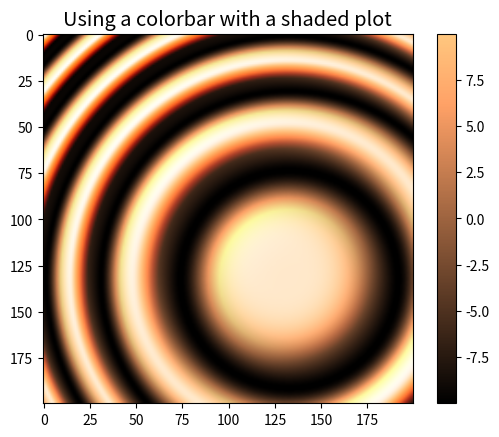
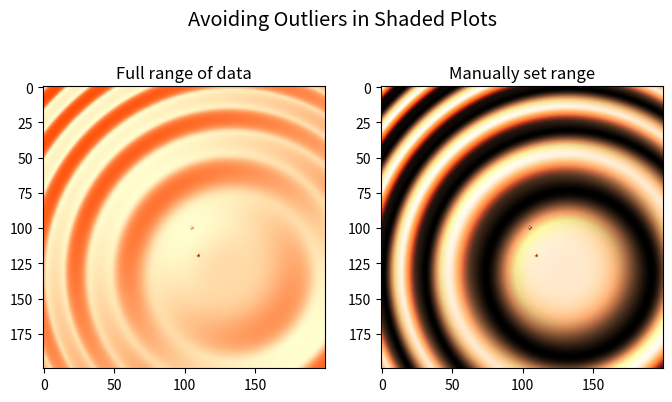
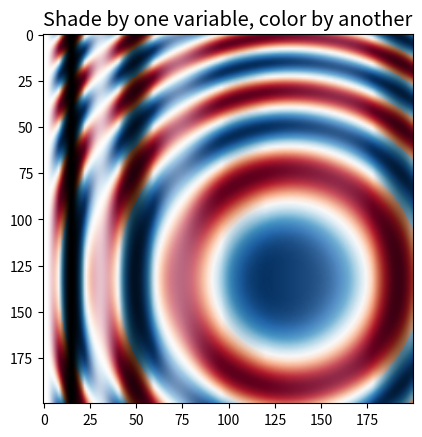

These figures' Python source, in order:
"""
===========
Hillshading
===========

Demonstrates a few common tricks with shaded visualization.
"""
import numpy as np
import matplotlib.pyplot as plt
from matplotlib.colors import LightSource, Normalize


def display_colorbar():
    """Display a correct numeric colorbar for a shaded plot."""
    y, x = np.mgrid[-4:2:200j, -4:2:200j]
    z = 10 * np.cos(x**2 + y**2)

    cmap = plt.cm.copper
    ls = LightSource(315, 45)
    rgb = ls.shade(z, cmap)

    fig, ax = plt.subplots()
    ax.imshow(rgb, interpolation='bilinear')

    # Use a proxy artist for the colorbar...
    im = ax.imshow(z, cmap=cmap)
    im.remove()
    fig.colorbar(im, ax=ax)

    ax.set_title('Using a colorbar with a shaded plot', size='x-large')


def avoid_outliers():
    """Use a custom norm to control the displayed z-range of a shaded plot."""
    y, x = np.mgrid[-4:2:200j, -4:2:200j]
    z = 10 * np.cos(x**2 + y**2)

    # Add some outliers...
    z[100, 105] = 2000
    z[120, 110] = -9000

    ls = LightSource(315, 45)
    fig, (ax1, ax2) = plt.subplots(ncols=2, figsize=(8, 4.5))

    rgb = ls.shade(z, plt.cm.copper)
    ax1.imshow(rgb, interpolation='bilinear')
    ax1.set_title('Full range of data')

    rgb = ls.shade(z, plt.cm.copper, vmin=-10, vmax=10)
    ax2.imshow(rgb, interpolation='bilinear')
    ax2.set_title('Manually set range')

    fig.suptitle('Avoiding Outliers in Shaded Plots', size='x-large')


def shade_other_data():
    """Demonstrates displaying different variables through shade and color."""
    y, x = np.mgrid[-4:2:200j, -4:2:200j]
    z1 = np.sin(x**2)  # Data to hillshade
    z2 = np.cos(x**2 + y**2)  # Data to color

    norm = Normalize(z2.min(), z2.max())
    cmap = plt.cm.RdBu

    ls = LightSource(315, 45)
    rgb = ls.shade_rgb(cmap(norm(z2)), z1)

    fig, ax = plt.subplots()
    ax.imshow(rgb, interpolation='bilinear')
    ax.set_title('Shade by one variable, color by another', size='x-large')

display_colorbar()
avoid_outliers()
shade_other_data()
plt.show()
